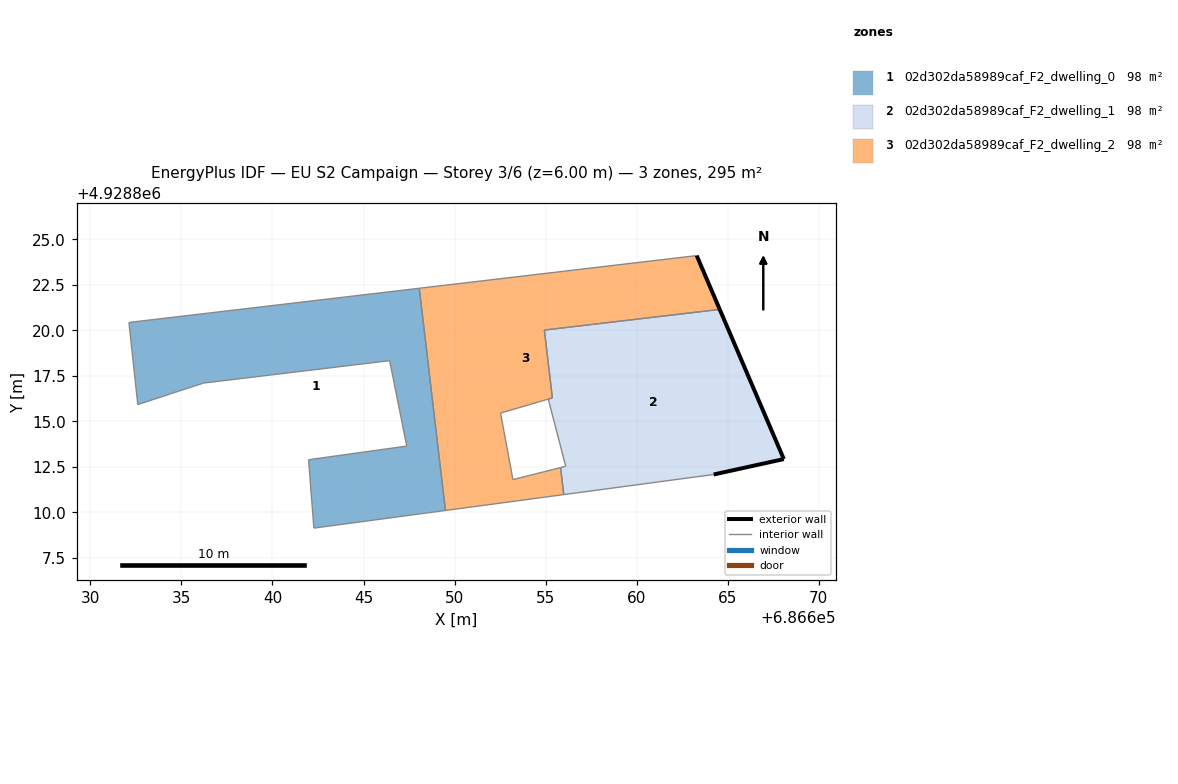
=== STOREY PLAN SPEC (per zone: floor XY polygon, exterior-wall plan segments, windows/doors) ===
zone 1: 02d302da58989caf_F2_dwelling_0  (98.2 m²)
  floor: (686649.50, 4928810.11) (686648.06, 4928822.31) (686632.12, 4928820.43) (686632.60, 4928815.92) (686636.21, 4928817.10) (686646.43, 4928818.33) (686647.37, 4928813.64) (686641.98, 4928812.89) (686642.09, 4928811.45) (686642.27, 4928809.14)
  interior walls: 10
zone 2: 02d302da58989caf_F2_dwelling_1  (98.4 m²)
  floor: (686668.08, 4928812.93) (686664.56, 4928821.14) (686654.93, 4928820.01) (686655.37, 4928816.29) (686655.14, 4928816.22) (686656.10, 4928812.53) (686655.82, 4928812.46) (686655.99, 4928810.98) (686664.22, 4928812.08)
  exterior wall: (686664.56, 4928821.14) – (686668.08, 4928812.93)  [8.9 m]
  exterior wall: (686668.08, 4928812.93) – (686664.22, 4928812.08)  [3.9 m]
  interior walls: 7
zone 3: 02d302da58989caf_F2_dwelling_2  (98.0 m²)
  floor: (686655.99, 4928810.98) (686655.82, 4928812.46) (686653.20, 4928811.80) (686652.52, 4928815.45) (686655.14, 4928816.22) (686655.37, 4928816.29) (686654.93, 4928820.01) (686664.56, 4928821.14) (686663.29, 4928824.10) (686648.06, 4928822.31) (686649.50, 4928810.11)
  exterior wall: (686663.29, 4928824.10) – (686664.56, 4928821.14)  [3.2 m]
  interior walls: 10

=== DERIVED (storey summary) ===
Building: EU S2 Campaign
Storey: 3 of 6  (floor level z = 6.00 m)
Storey gross floor area: 294.7 m²
Zones on this storey: 3
  - 02d302da58989caf_F2_dwelling_0: floor 98.2 m²
  - 02d302da58989caf_F2_dwelling_1: floor 98.4 m²; exterior wall 12.9 m (38.7 m²); WWR 0.0%
  - 02d302da58989caf_F2_dwelling_2: floor 98.0 m²; exterior wall 3.2 m (9.6 m²); WWR 0.0%
Zone adjacency (shared interzone walls):
  - 02d302da58989caf_F2_dwelling_0 ↔ 02d302da58989caf_F2_dwelling_2
  - 02d302da58989caf_F2_dwelling_1 ↔ 02d302da58989caf_F2_dwelling_2